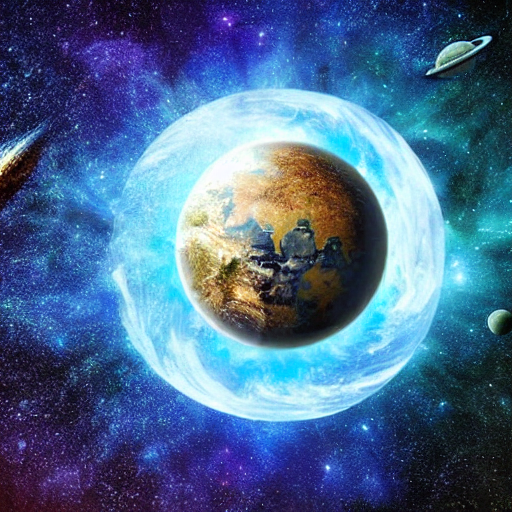
Generation parameters embedded in this image by AUTOMATIC1111 Stable Diffusion web UI or a fork of it (Forge, ...) (PNG 'parameters' text chunk):
planet in the space
Steps: 20, Sampler: DPM adaptive, Schedule type: Automatic, CFG scale: 7, Seed: 1212759003, Size: 512x512, Model hash: 6ce0161689, Model: v1-5-pruned-emaonly, Version: v1.10.1